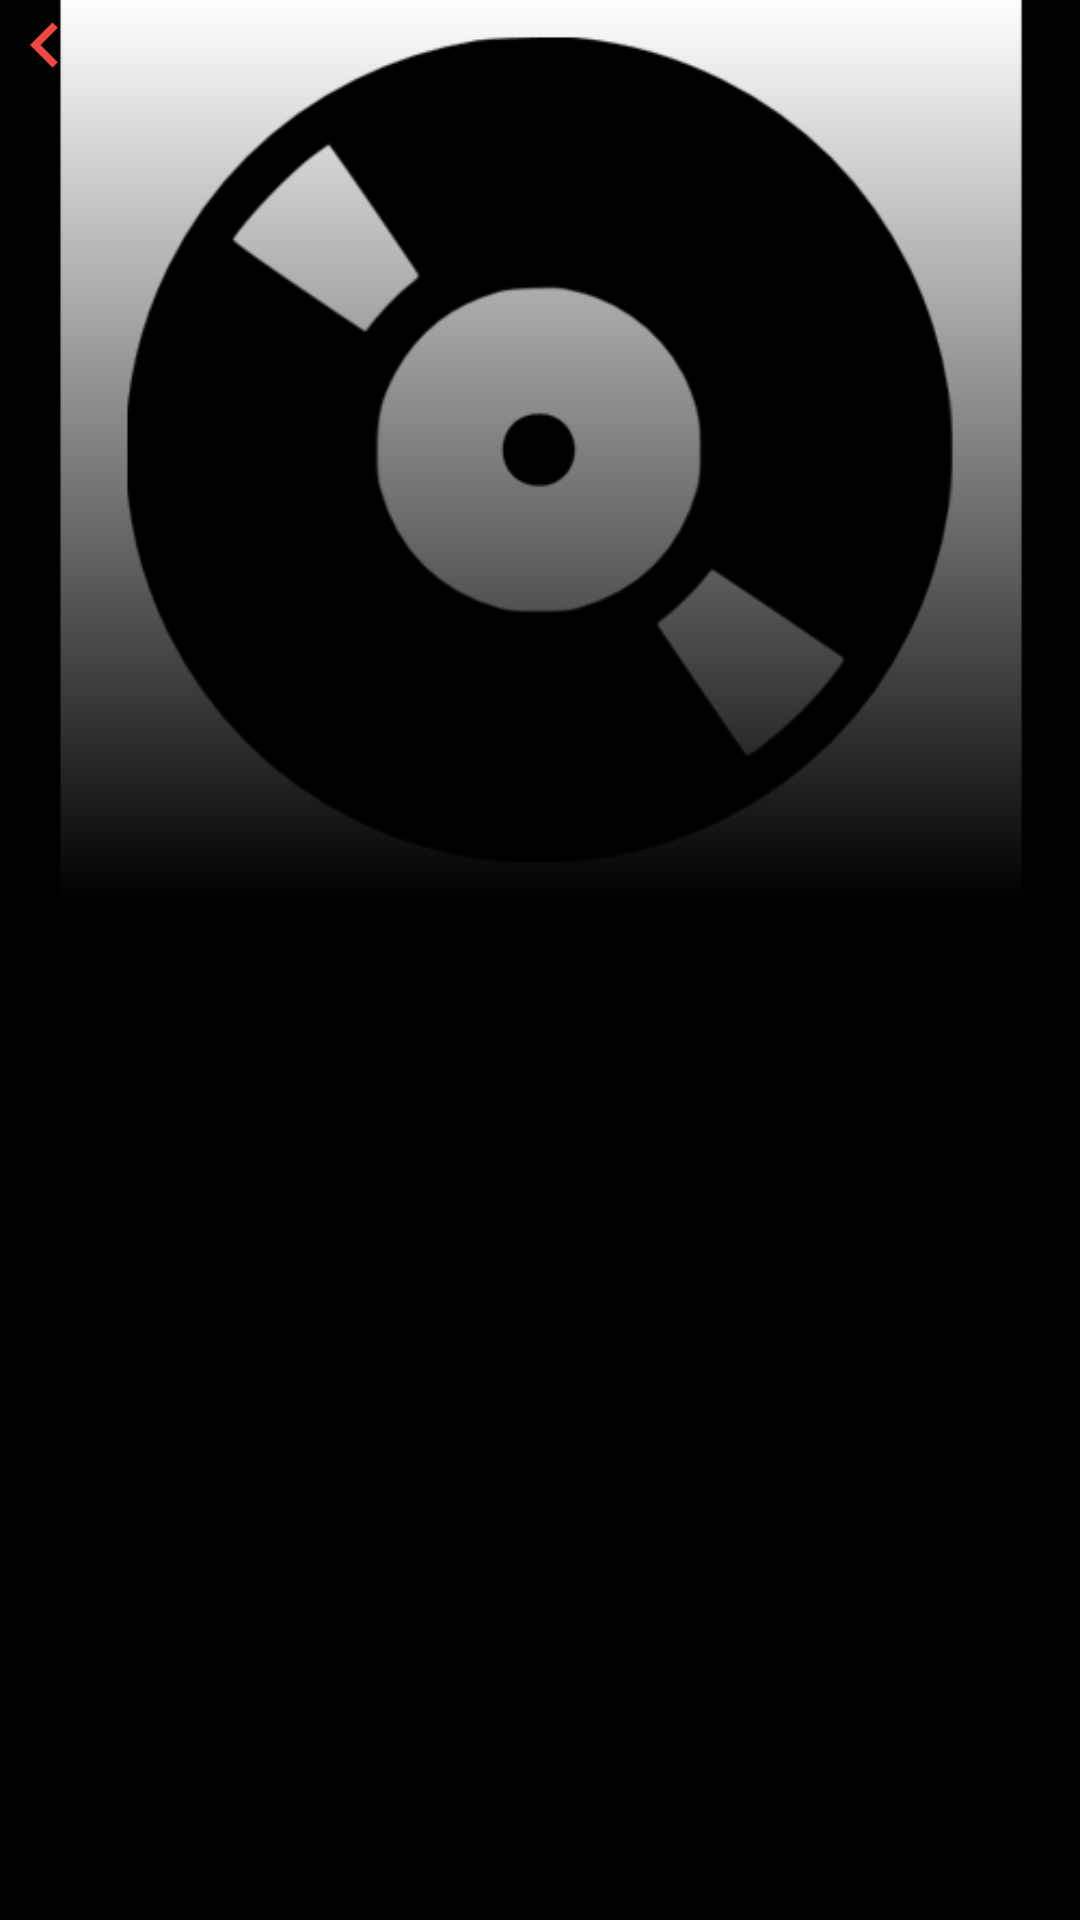

Android layout source for this screen:
<!-- AndroidManifest.xml: application theme Theme.ReproductorBase -->
<!-- res/layout/activity_album_details.xml -->
<?xml version="1.0" encoding="utf-8"?>
<RelativeLayout xmlns:android="http://schemas.android.com/apk/res/android"
    xmlns:app="http://schemas.android.com/apk/res-auto"
    xmlns:tools="http://schemas.android.com/tools"
    android:layout_width="match_parent"
    android:layout_height="match_parent"
    android:background="@color/black"
    tools:context=".AlbumDetails">

    <ImageView
        android:layout_width="match_parent"
        android:layout_height="300dp"
        android:id="@+id/albumPhoto"
        android:src="@drawable/noalbum"
        android:scaleType="centerCrop"/>
    <ImageView
        android:layout_width="match_parent"
        android:layout_height="300dp"
        android:id="@+id/gradient"
        android:src="@drawable/gradient_bg"/>

    <androidx.recyclerview.widget.RecyclerView
    android:id="@+id/recyclerView"
    android:layout_width="match_parent"
    android:layout_height="match_parent"
    android:background="@color/black"
    android:layout_below="@+id/albumPhoto"/>
    <RelativeLayout
        android:layout_width="wrap_content"
        android:layout_height="wrap_content">
        <ImageView
            android:id="@+id/back_btn"
            android:layout_width="30dp"
            android:layout_height="30dp"
            android:layout_alignParentStart="true"
            android:layout_centerVertical="true"
            android:src="@drawable/ic_baseline_chevron_left" />
    </RelativeLayout>
</RelativeLayout>
<!-- resources referenced by this layout -->
<resources>
  <color name="black">#FF000000</color>
  <!-- drawable gradient_bg (drawable) -->
  <?xml version="1.0" encoding="utf-8"?>
  
  <shape xmlns:android="http://schemas.android.com/apk/res/android">
      <gradient android:startColor="@color/colorPrimaryDark" android:angle="90"/>
  </shape>
  <!-- drawable ic_baseline_chevron_left (drawable) -->
  <vector xmlns:android="http://schemas.android.com/apk/res/android"
      android:width="24dp"
      android:height="24dp"
      android:viewportWidth="24"
      android:viewportHeight="24">
    <path
        android:fillColor="@color/original"
        android:pathData="M15.41,7.41L14,6l-6,6 6,6 1.41,-1.41L10.83,12z"/>
  </vector>
  <!-- drawable noalbum: png bitmap (drawable-v24, 21680 bytes) -->
  <style name="Theme.ReproductorBase" parent="Theme.MaterialComponents.DayNight.DarkActionBar">
          
          <item name="colorPrimary">@color/purple_500</item>
          <item name="colorPrimaryVariant">@color/purple_700</item>
          <item name="colorOnPrimary">@color/white</item>
          
          <item name="colorSecondary">@color/teal_200</item>
          <item name="colorSecondaryVariant">@color/teal_700</item>
          <item name="colorOnSecondary">@color/black</item>
          
          <item name="android:statusBarColor" tools:targetApi="l">?attr/colorPrimaryVariant</item>
          
      </style>
  <color name="colorPrimaryDark">#FF000000</color>
  <color name="original">#F14742</color>
  <color name="purple_500">#F14742</color>
  <color name="purple_700">#FF000000</color>
  <color name="white">#FFFFFFFF</color>
  <color name="teal_200">#F14742</color>
  <color name="teal_700">#FF018786</color>
</resources>
